Image classification data set "cashew_leaf_dataset" (davydon22/CashewNet-An-Ensemble-Deep-Learning-Framework on GitHub). Class labels (4): anthracnose, healthy, leaf miner, red rust.

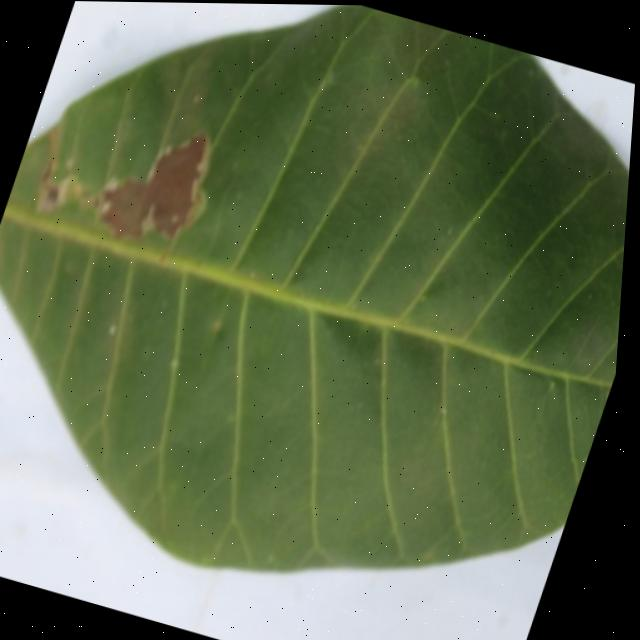
Label: leaf miner

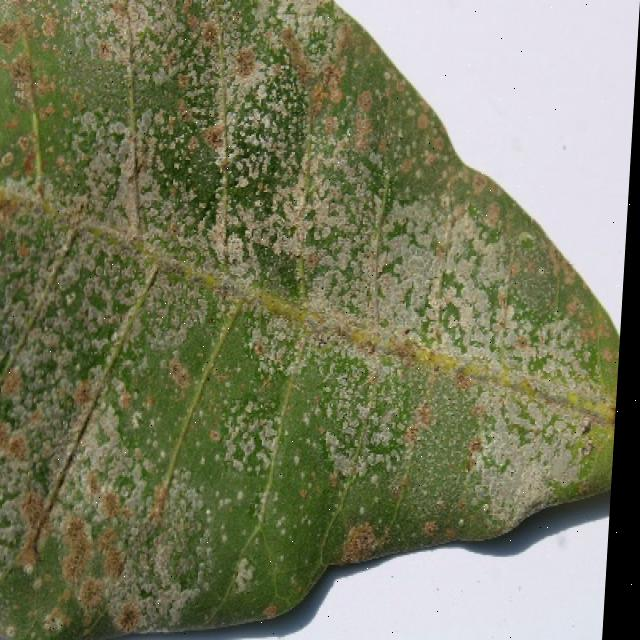
Label: red rust

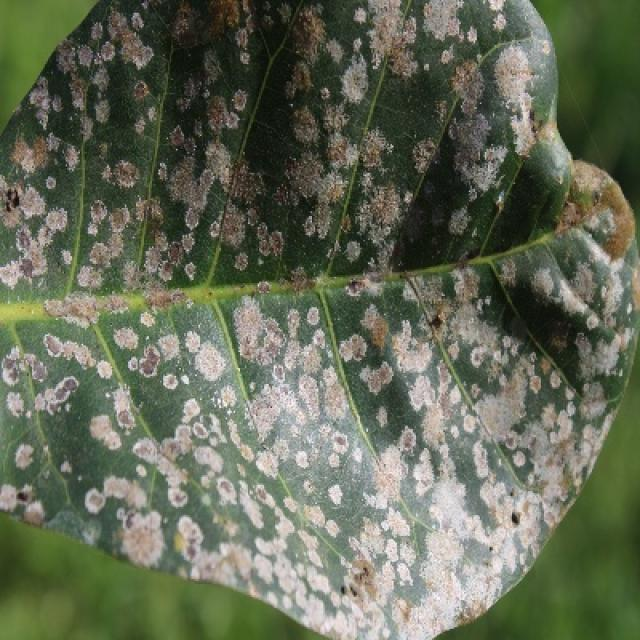
Label: red rust

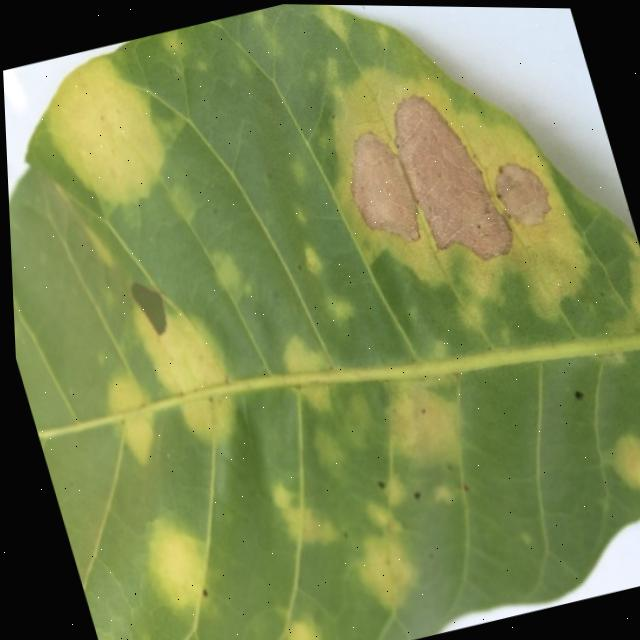
Label: anthracnose

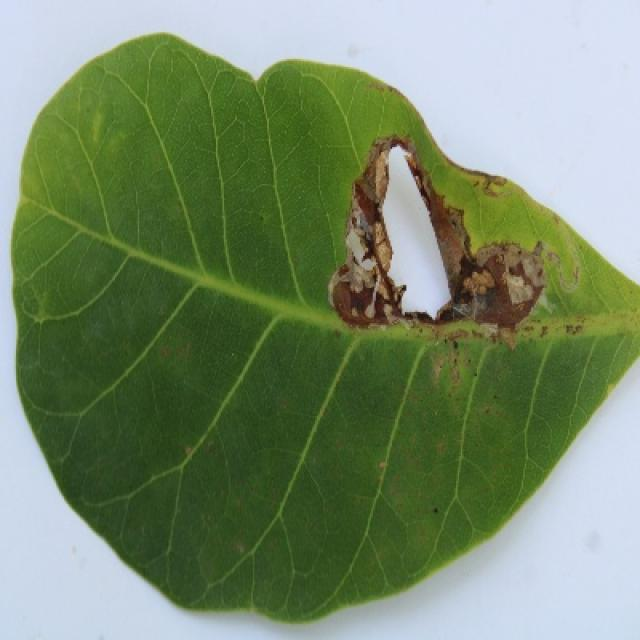
Label: leaf miner

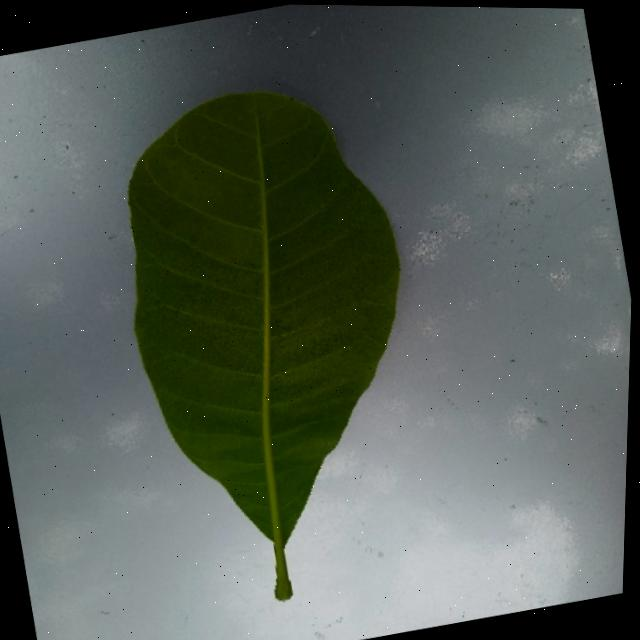
Label: healthy
